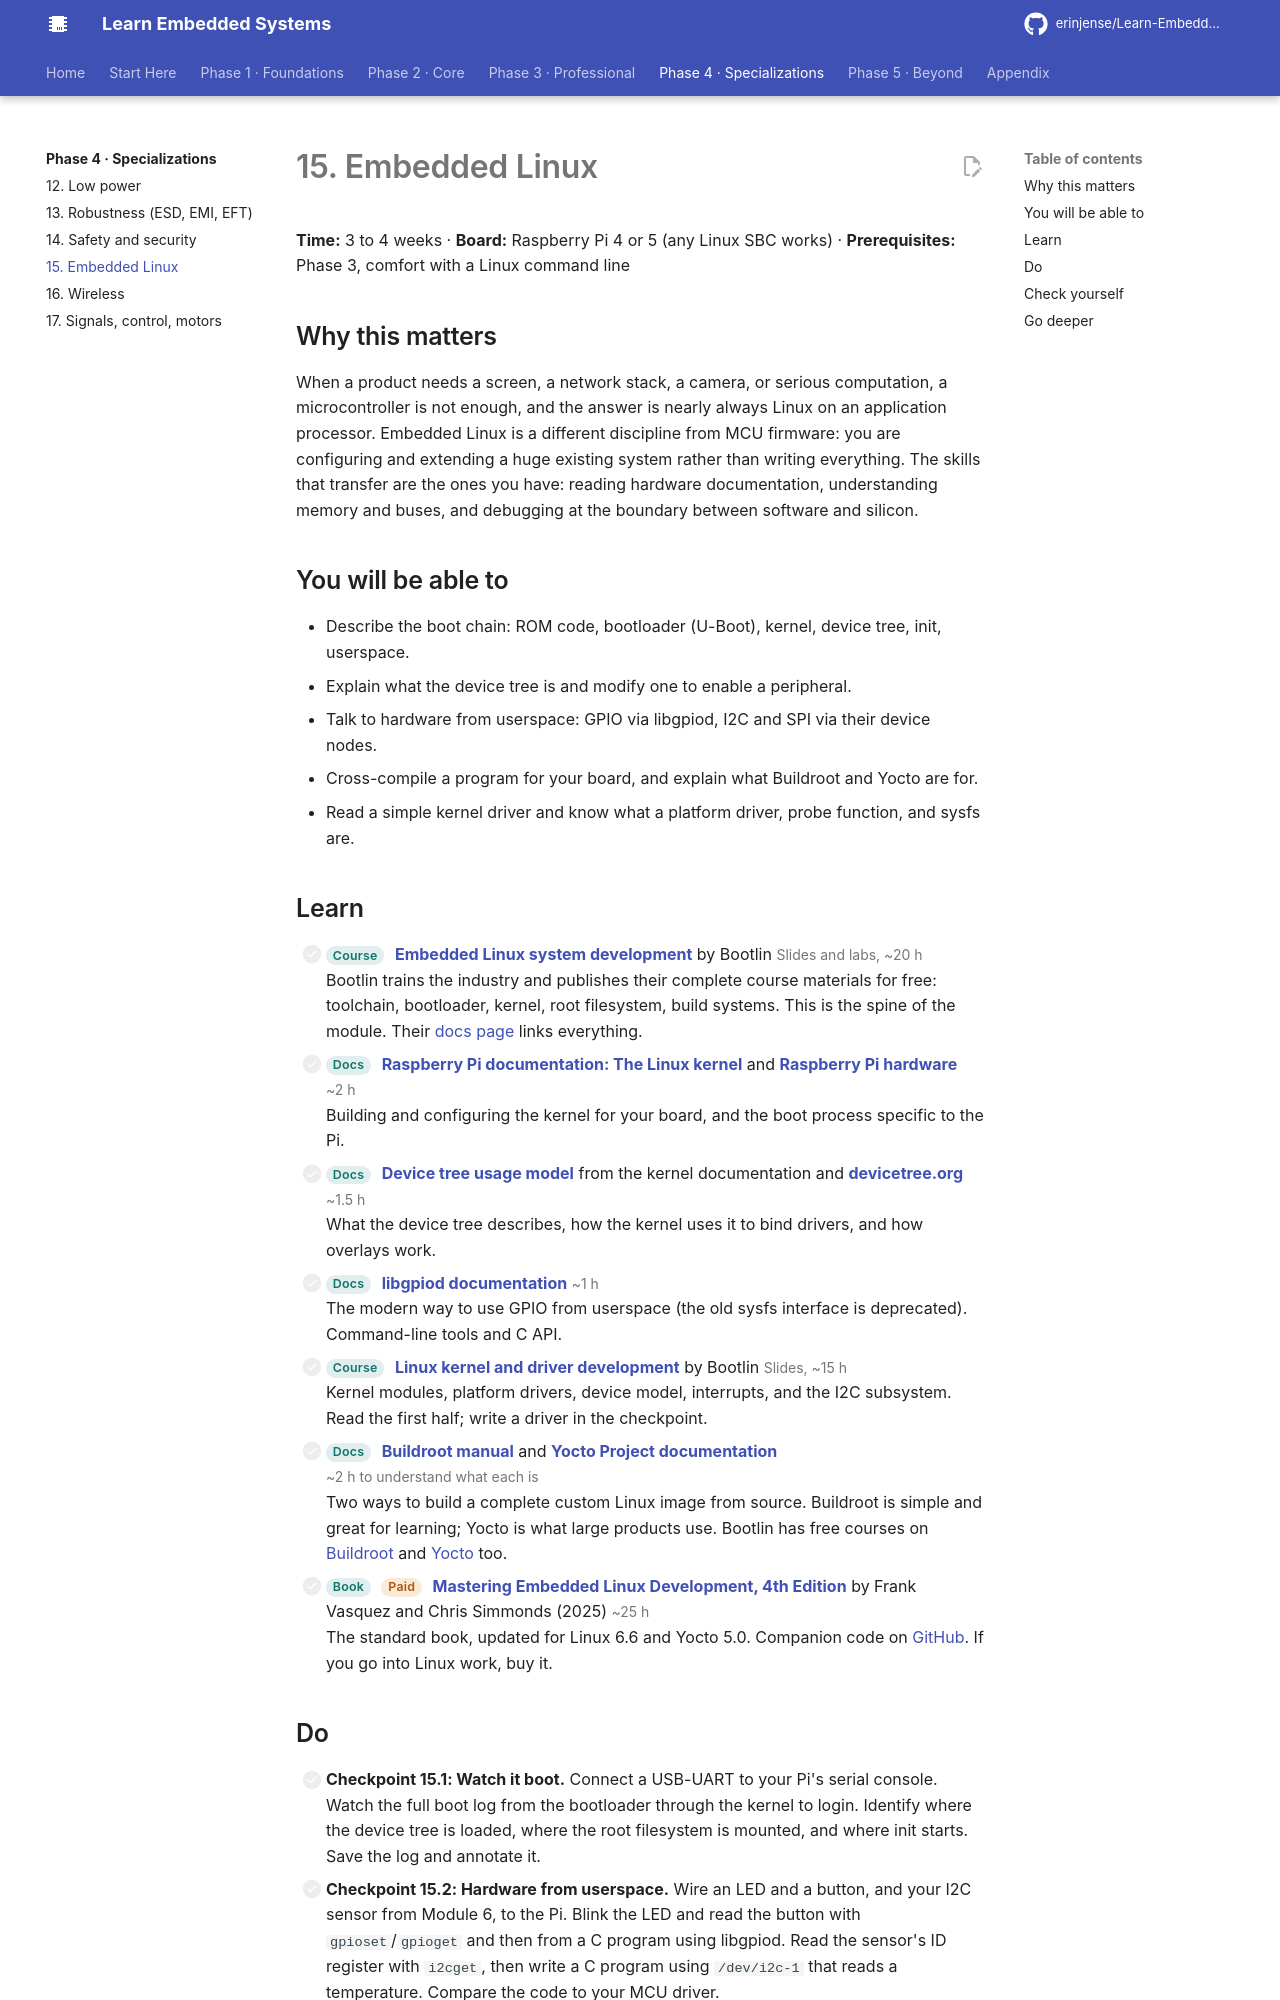

repository: erinjense/Learn-Embedded-Systems · page: phase-4-specializations/15-embedded-linux/index.html · generator: mkdocs

# 15. Embedded Linux

**Time:** 3 to 4 weeks · **Board:** Raspberry Pi 4 or 5 (any Linux SBC works) · **Prerequisites:** Phase 3, comfort with a Linux command line

## Why this matters

When a product needs a screen, a network stack, a camera, or serious computation, a microcontroller is not enough, and the answer is nearly always Linux on an application processor. Embedded Linux is a different discipline from MCU firmware: you are configuring and extending a huge existing system rather than writing everything. The skills that transfer are the ones you have: reading hardware documentation, understanding memory and buses, and debugging at the boundary between software and silicon.

## You will be able to

- Describe the boot chain: ROM code, bootloader (U-Boot), kernel, device tree, init, userspace.
- Explain what the device tree is and modify one to enable a peripheral.
- Talk to hardware from userspace: GPIO via libgpiod, I2C and SPI via their device nodes.
- Cross-compile a program for your board, and explain what Buildroot and Yocto are for.
- Read a simple kernel driver and know what a platform driver, probe function, and sysfs are.

## Learn

- [ ] <span class="les-tag">Course</span> **[Embedded Linux system development](https://bootlin.com/training/embedded-linux/)** by Bootlin <span class="les-time">Slides and labs, ~20 h</span><br>Bootlin trains the industry and publishes their complete course materials for free: toolchain, bootloader, kernel, root filesystem, build systems. This is the spine of the module. Their [docs page](https://bootlin.com/docs/) links everything.
- [ ] <span class="les-tag">Docs</span> **[Raspberry Pi documentation: The Linux kernel](https://www.raspberrypi.com/documentation/computers/linux_kernel.html)** and **[Raspberry Pi hardware](https://www.raspberrypi.com/documentation/computers/raspberry-pi.html)** <span class="les-time">~2 h</span><br>Building and configuring the kernel for your board, and the boot process specific to the Pi.
- [ ] <span class="les-tag">Docs</span> **[Device tree usage model](https://www.kernel.org/doc/html/latest/devicetree/usage-model.html)** from the kernel documentation and **[devicetree.org](https://www.devicetree.org/)** <span class="les-time">~1.5 h</span><br>What the device tree describes, how the kernel uses it to bind drivers, and how overlays work.
- [ ] <span class="les-tag">Docs</span> **[libgpiod documentation](https://libgpiod.readthedocs.io/)** <span class="les-time">~1 h</span><br>The modern way to use GPIO from userspace (the old sysfs interface is deprecated). Command-line tools and C API.
- [ ] <span class="les-tag">Course</span> **[Linux kernel and driver development](https://bootlin.com/training/kernel/)** by Bootlin <span class="les-time">Slides, ~15 h</span><br>Kernel modules, platform drivers, device model, interrupts, and the I2C subsystem. Read the first half; write a driver in the checkpoint.
- [ ] <span class="les-tag">Docs</span> **[Buildroot manual](https://buildroot.org/downloads/manual/manual.html)** and **[Yocto Project documentation](https://docs.yoctoproject.org/)** <span class="les-time">~2 h to understand what each is</span><br>Two ways to build a complete custom Linux image from source. Buildroot is simple and great for learning; Yocto is what large products use. Bootlin has free courses on [Buildroot](https://bootlin.com/training/buildroot/) and [Yocto](https://bootlin.com/training/yocto/) too.
- [ ] <span class="les-tag">Book</span> <span class="les-tag les-paid">Paid</span> **[Mastering Embedded Linux Development, 4th Edition](https://www.packtpub.com/en-us/product/mastering-embedded-linux-development-9781803232591)** by Frank Vasquez and Chris Simmonds (2025) <span class="les-time">~25 h</span><br>The standard book, updated for Linux 6.6 and Yocto 5.0. Companion code on [GitHub](https://github.com/PacktPublishing/Mastering-Embedded-Linux-Development). If you go into Linux work, buy it.
